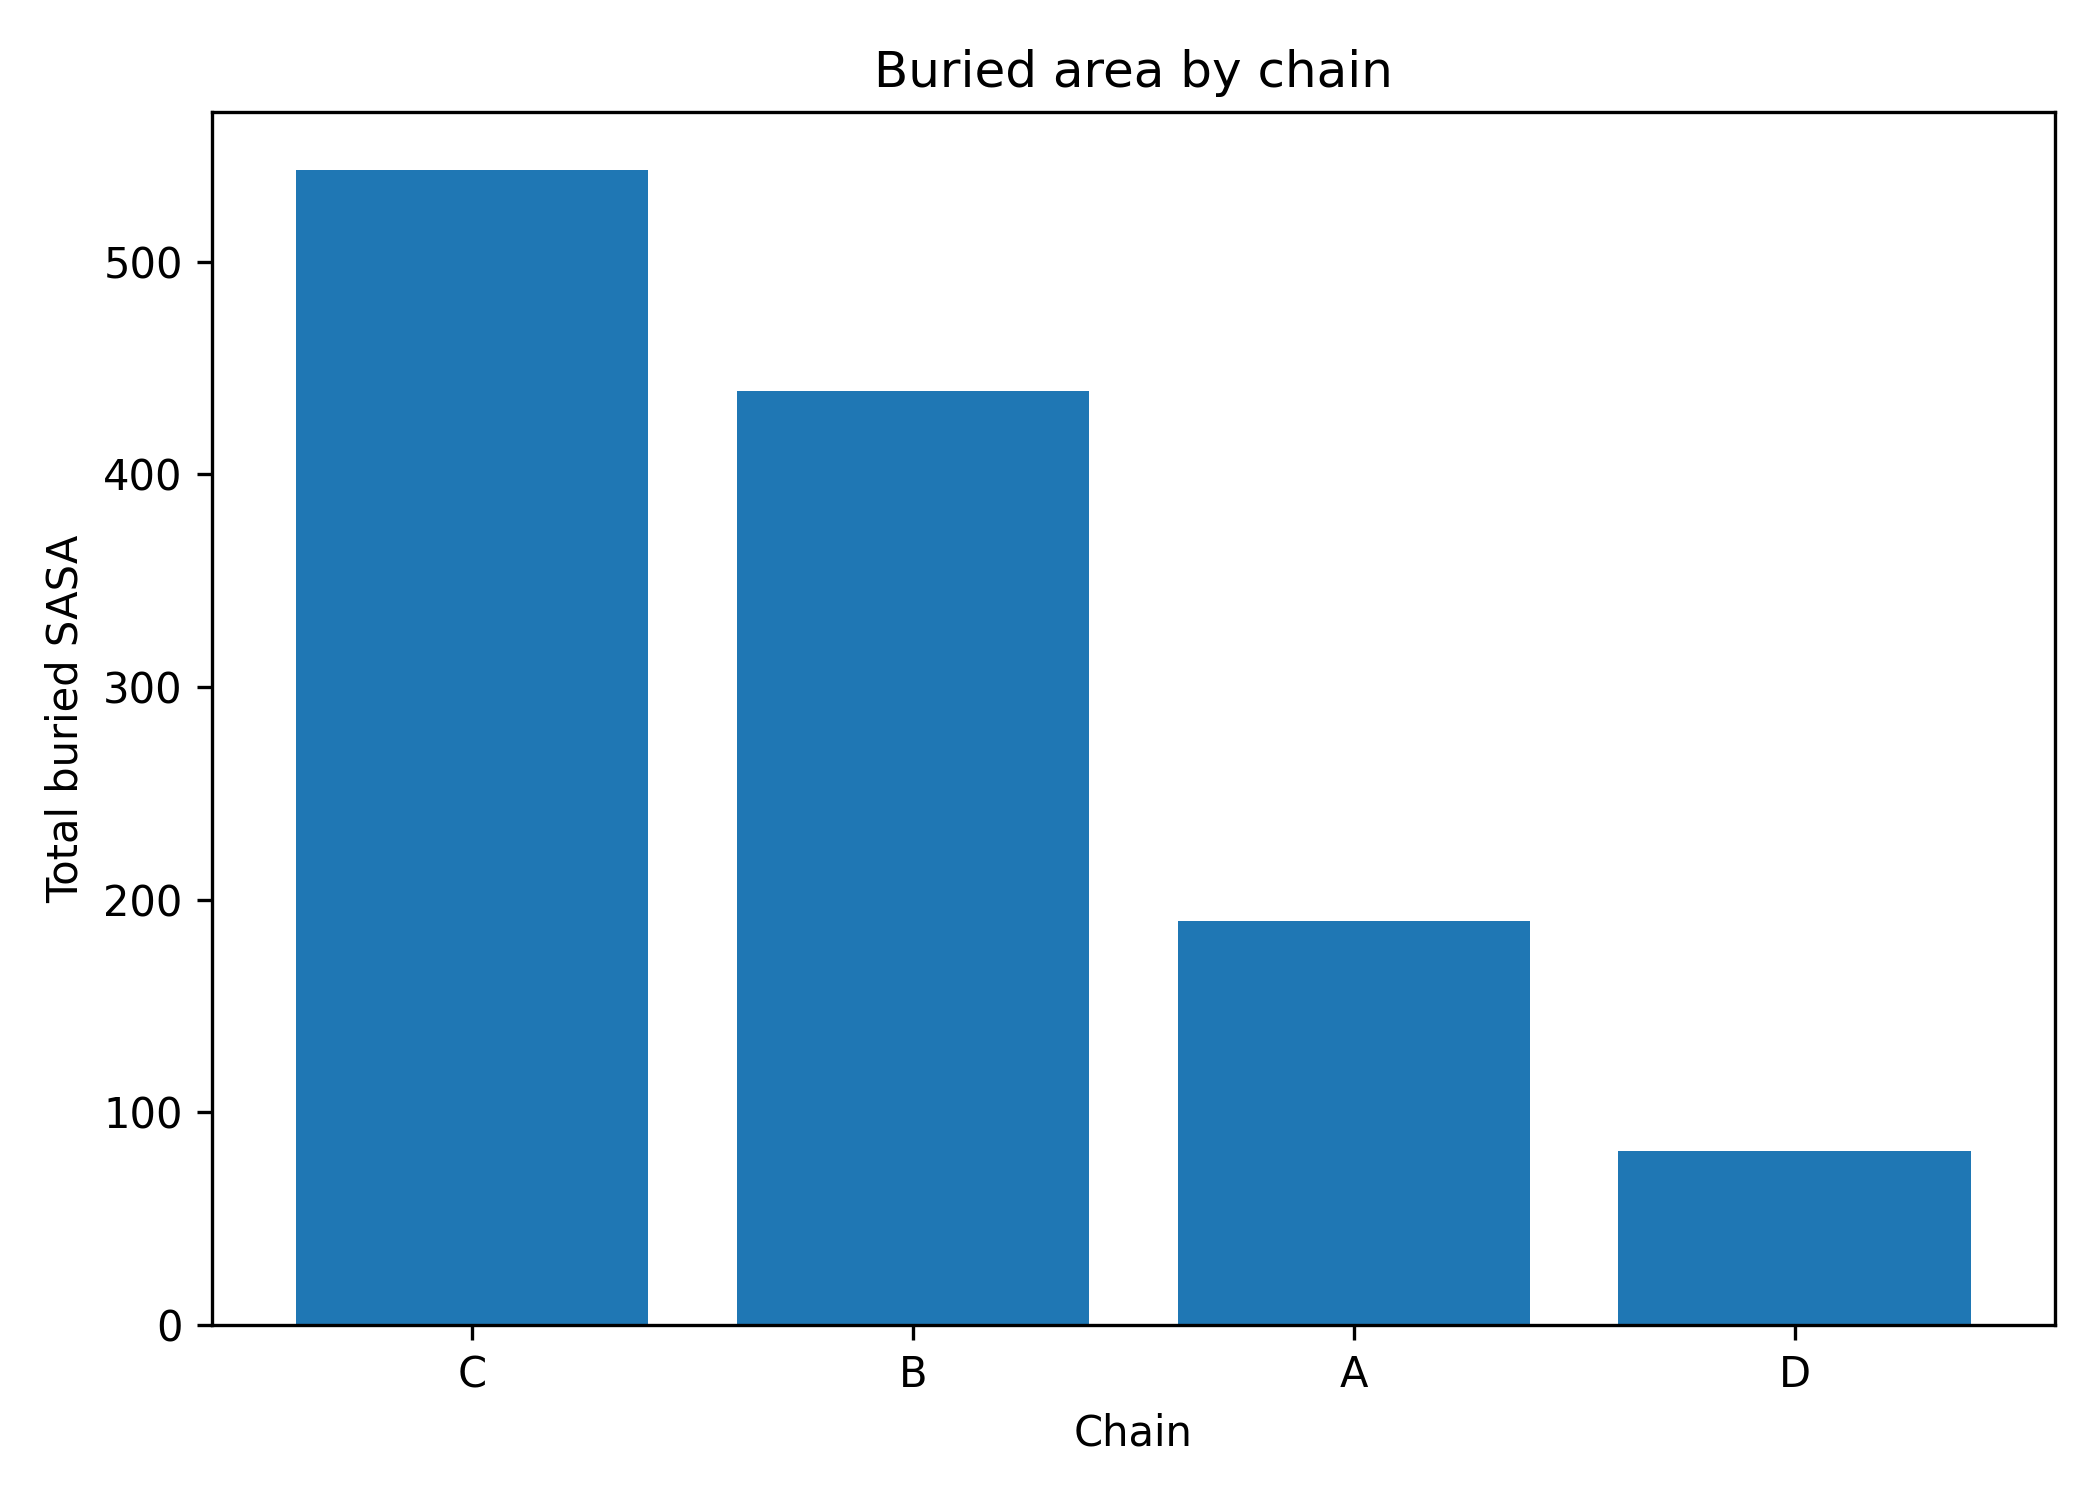

Source data for this figure (header and first rows):
chain, total_buried_area, mean_buried_area, residue_count
C, 543.2, 3.018, 180
B, 439.3, 2.496, 176
A, 189.8, 1.46, 130
D, 82.1, 1.493, 55
